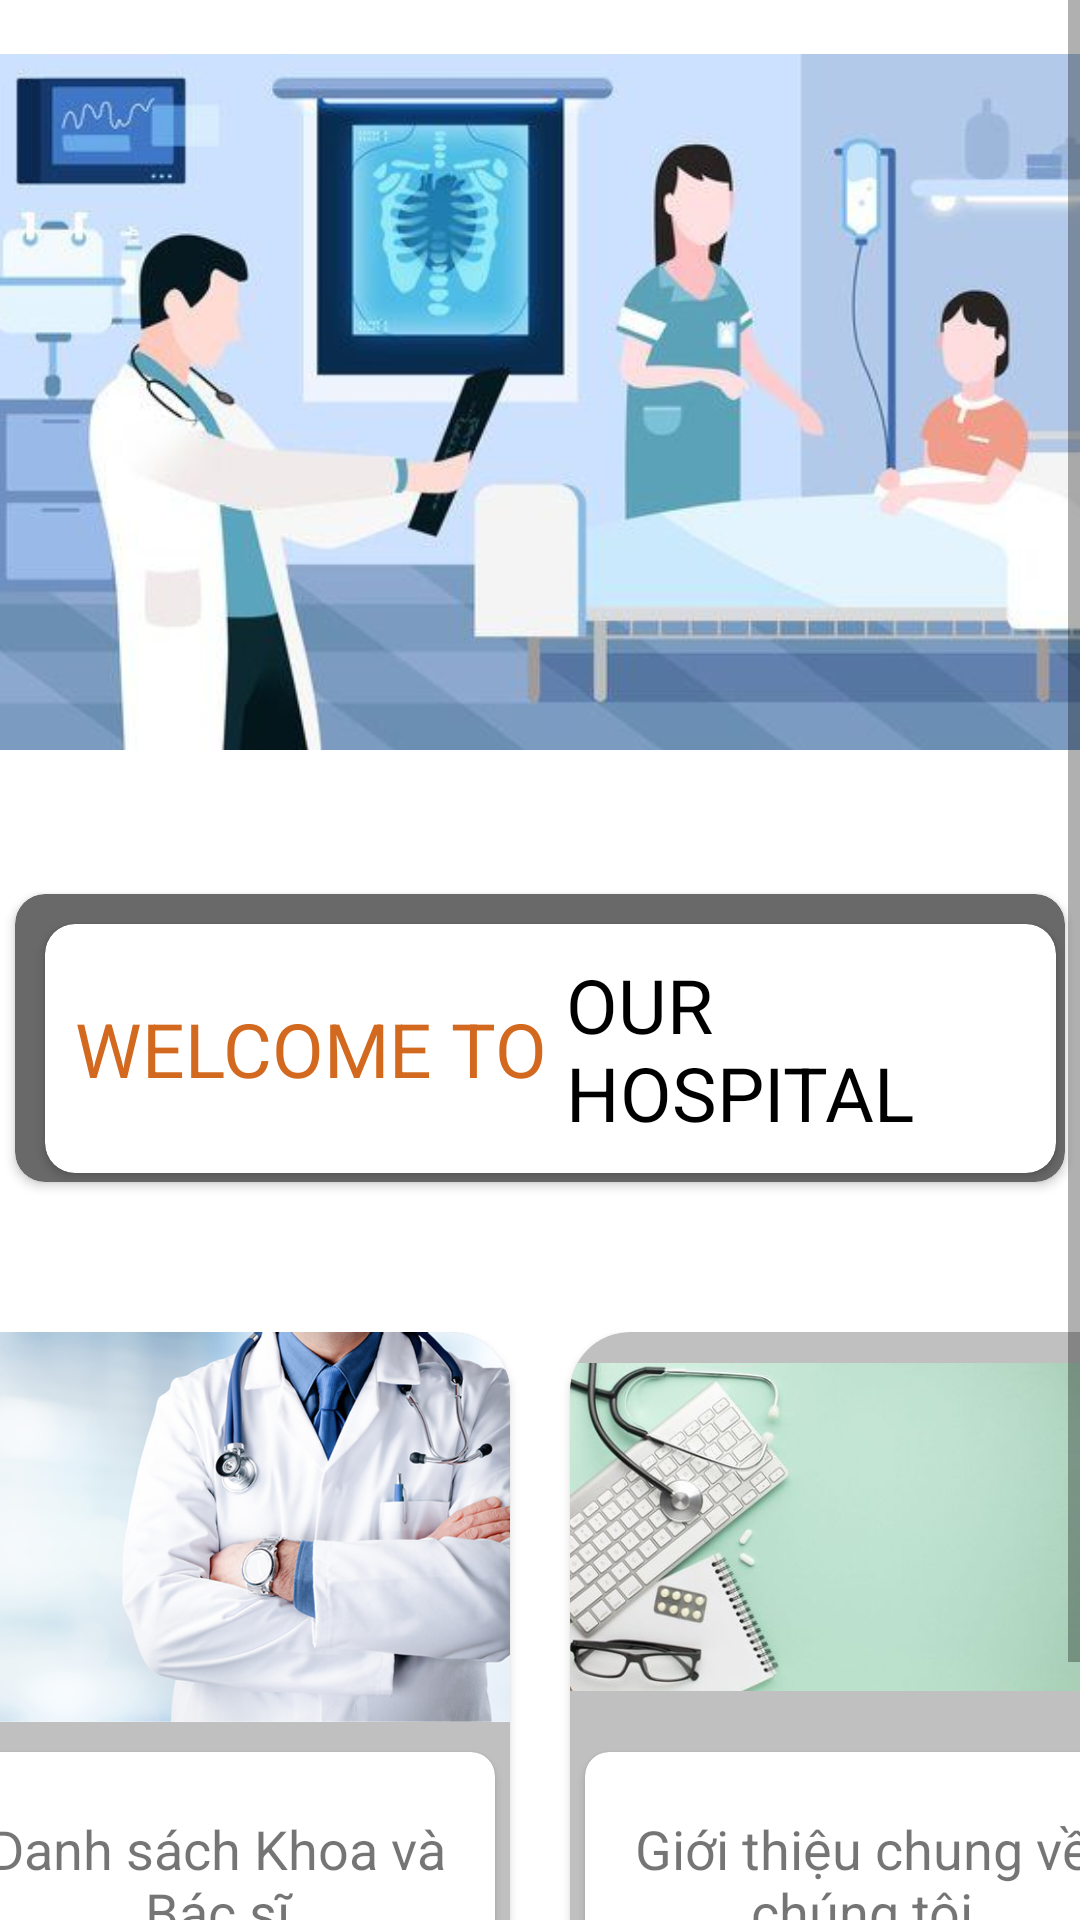

Write the Android layout XML for this screen, with the resource values it uses.
<!-- AndroidManifest.xml: application theme Theme.MobileApp -->
<!-- res/layout/fragment_home.xml -->
<?xml version="1.0" encoding="utf-8"?>
<ScrollView xmlns:app="http://schemas.android.com/apk/res-auto"
    xmlns:tools="http://schemas.android.com/tools"
    android:layout_width="match_parent"
    android:layout_height="wrap_content"
    xmlns:android="http://schemas.android.com/apk/res/android">
    <androidx.constraintlayout.widget.ConstraintLayout
        android:layout_width="match_parent"
        android:layout_height="match_parent"
        tools:context=".ui.home.HomeFragment"
        >

        <ImageView
            android:id="@+id/home_img"
            android:layout_width="413dp"
            android:layout_height="268dp"
            android:src="@drawable/home_maintest"
            app:layout_constraintEnd_toEndOf="parent"
            app:layout_constraintStart_toStartOf="parent"
            app:layout_constraintTop_toTopOf="parent"></ImageView>
        <androidx.cardview.widget.CardView
            android:layout_marginRight="5dp"
            android:layout_marginLeft="5dp"
            android:id="@+id/welcome_textView"
            android:layout_width="match_parent"
            android:layout_height="wrap_content"
            android:backgroundTint="#696969"
            app:cardCornerRadius="10dp"
            android:layout_marginTop="30dp"
            app:layout_constraintTop_toBottomOf="@+id/home_img">
            <androidx.cardview.widget.CardView
                android:layout_width="match_parent"
                android:layout_marginRight="3dp"
                android:layout_marginBottom="3dp"
                android:layout_marginTop="10dp"
                android:layout_marginLeft="10dp"
                app:cardCornerRadius="10dp"
                android:layout_height="wrap_content">
                <LinearLayout
                    android:layout_width="match_parent"
                    android:layout_height="match_parent"
                    android:orientation="horizontal"
                    android:layout_margin="10dp"
                    android:gravity="center">
                    <TextView
                        android:layout_width="wrap_content"
                        android:layout_height="wrap_content"
                        android:text="WELCOME TO "
                        android:gravity="center"
                        android:textColor="#D2691E"
                        android:textSize="25dp"
                        />
                    <TextView
                        android:layout_width="wrap_content"
                        android:layout_height="wrap_content"
                        android:textSize="25dp"
                        android:textColor="@color/black"
                        android:text="OUR HOSPITAL"></TextView>
                </LinearLayout>

            </androidx.cardview.widget.CardView>
        </androidx.cardview.widget.CardView>

        <LinearLayout
            android:gravity="center_horizontal"
            android:layout_width="match_parent"
            android:layout_height="wrap_content"
            android:layout_marginBottom="50dp"
            android:layout_marginTop="50dp"
            app:layout_constraintBottom_toBottomOf="parent"
            app:layout_constraintEnd_toEndOf="parent"
            app:layout_constraintStart_toStartOf="parent"
            app:layout_constraintTop_toBottomOf="@+id/welcome_textView">

            <androidx.cardview.widget.CardView
                android:id="@+id/home_dsach"
                android:layout_width="195dp"
                android:layout_marginRight="20dp"
                app:cardCornerRadius="20dp"
                android:backgroundTint="#C0C0C0"
                android:layout_height="wrap_content">

                <LinearLayout
                    android:layout_width="match_parent"
                    android:layout_height="wrap_content"
                    android:orientation="vertical">

                    <ImageView
                        android:layout_width="match_parent"
                        android:layout_height="130dp"
                        android:src="@drawable/home_doc"></ImageView>
                    <androidx.cardview.widget.CardView
                        android:layout_width="match_parent"
                        android:layout_marginLeft="5dp"
                        android:layout_marginRight="5dp"
                        android:layout_marginTop="10dp"
                        app:cardCornerRadius="8dp"
                        android:layout_marginBottom="20dp"
                        android:layout_height="wrap_content">
                        <TextView
                            android:layout_width="match_parent"
                            android:layout_height="wrap_content"
                            android:text="Danh sách Khoa và Bác sĩ"
                            android:gravity="center"
                            android:textSize="18dp"
                            android:layout_marginTop="20dp"
                            android:layout_marginBottom="20dp"
                            ></TextView>
                    </androidx.cardview.widget.CardView>
                </LinearLayout>
            </androidx.cardview.widget.CardView>
            <androidx.cardview.widget.CardView
                android:id="@+id/home_overview"
                android:layout_width="195dp"
                app:cardCornerRadius="20dp"
                android:layout_height="match_parent"
                android:backgroundTint="#C0C0C0">

                <LinearLayout
                    android:layout_width="match_parent"
                    android:layout_height="match_parent"
                    android:orientation="vertical">

                    <ImageView
                        android:layout_width="match_parent"
                        android:layout_height="130dp"
                        android:src="@drawable/home_spe"></ImageView>

                    <androidx.cardview.widget.CardView
                        android:layout_width="match_parent"
                        android:layout_marginLeft="5dp"
                        android:layout_marginRight="5dp"
                        android:layout_marginTop="10dp"
                        app:cardCornerRadius="8dp"
                        android:layout_marginBottom="20dp"
                        android:layout_height="wrap_content">
                        <TextView
                            android:layout_width="match_parent"
                            android:layout_height="wrap_content"
                            android:text="Giới thiệu chung về chúng tôi"
                            android:gravity="center"
                            android:textSize="18dp"
                            android:layout_marginTop="20dp"
                            android:layout_marginBottom="20dp"
                            ></TextView>
                    </androidx.cardview.widget.CardView>
                </LinearLayout>
            </androidx.cardview.widget.CardView>
        </LinearLayout>


    </androidx.constraintlayout.widget.ConstraintLayout>
</ScrollView>
<!-- resources referenced by this layout -->
<resources>
  <color name="black">#000000</color>
  <!-- drawable home_doc: png bitmap (drawable, 458926 bytes) -->
  <!-- drawable home_maintest: jpg bitmap (drawable, 29655 bytes) -->
  <!-- drawable home_spe: png bitmap (drawable, 129973 bytes) -->
  <style name="Theme.MobileApp" parent="Theme.MaterialComponents.DayNight.DarkActionBar">
          
          <item name="colorPrimary">@color/purple_500</item>
          <item name="colorPrimaryVariant">@color/purple_700</item>
          <item name="colorOnPrimary">@color/white</item>
          
  
  
          <item name="colorOnSecondary">@color/black</item>
          
          <item name="android:statusBarColor">?attr/colorPrimaryVariant</item>
          
      </style>
  <color name="purple_500">#FF6200EE</color>
  <color name="purple_700">#FF3700B3</color>
  <color name="white">#FFFFFFFF</color>
</resources>
